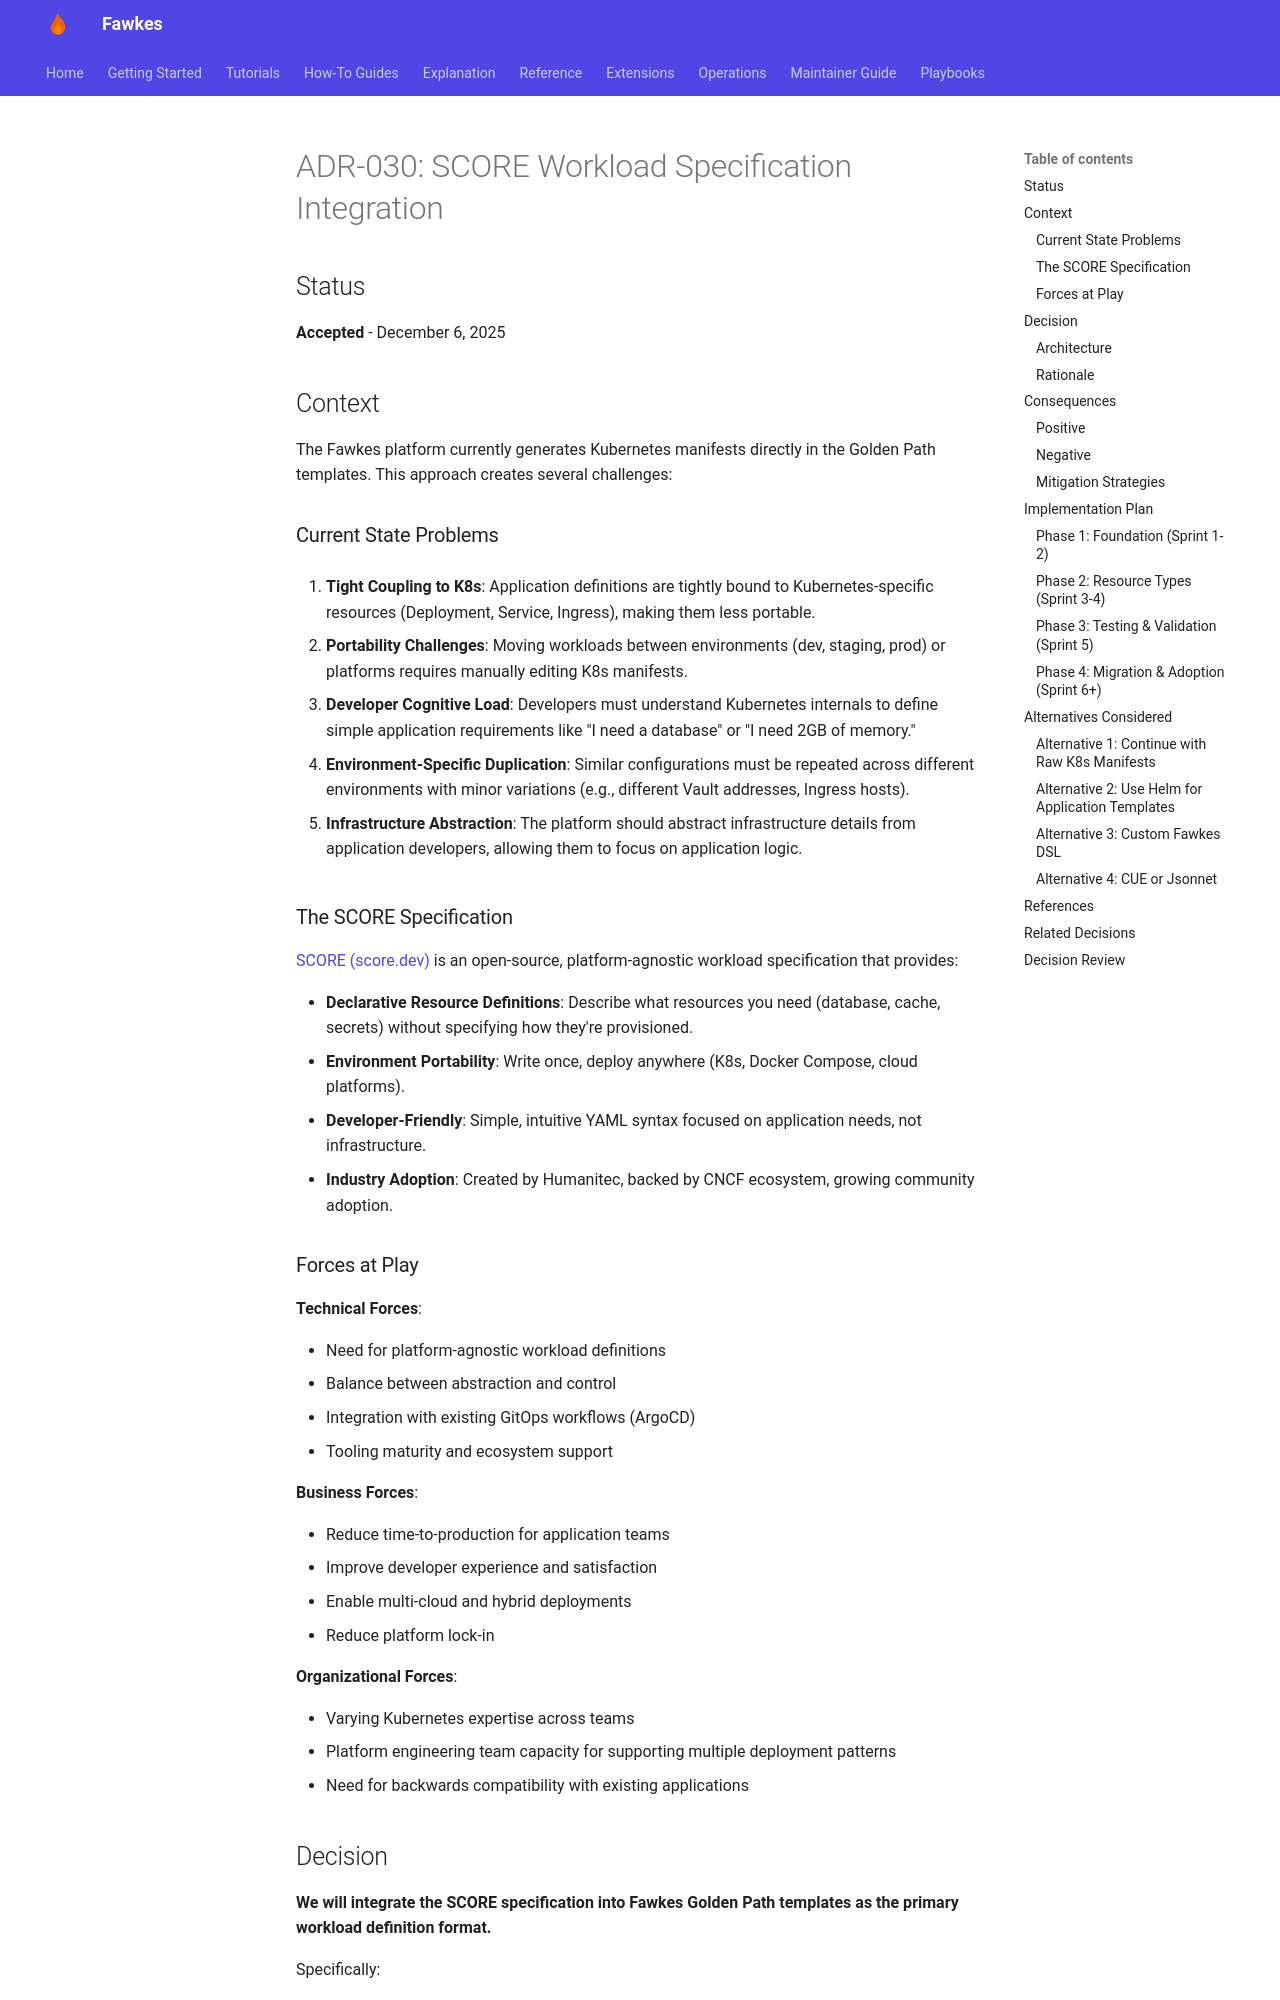

repository: paruff/fawkes · page: adr/ADR-030 SCORE Workload Specification Integration/index.html · generator: mkdocs

# ADR-030: SCORE Workload Specification Integration

## Status

**Accepted** - December 6, 2025

## Context

The Fawkes platform currently generates Kubernetes manifests directly in the Golden Path templates. This approach creates several challenges:

### Current State Problems

1. **Tight Coupling to K8s**: Application definitions are tightly bound to Kubernetes-specific resources (Deployment, Service, Ingress), making them less portable.

2. **Portability Challenges**: Moving workloads between environments (dev, staging, prod) or platforms requires manually editing K8s manifests.

3. **Developer Cognitive Load**: Developers must understand Kubernetes internals to define simple application requirements like "I need a database" or "I need 2GB of memory."

4. **Environment-Specific Duplication**: Similar configurations must be repeated across different environments with minor variations (e.g., different Vault addresses, Ingress hosts).

5. **Infrastructure Abstraction**: The platform should abstract infrastructure details from application developers, allowing them to focus on application logic.

### The SCORE Specification

[SCORE (score.dev)](https://score.dev) is an open-source, platform-agnostic workload specification that provides:

- **Declarative Resource Definitions**: Describe what resources you need (database, cache, secrets) without specifying how they're provisioned.
- **Environment Portability**: Write once, deploy anywhere (K8s, Docker Compose, cloud platforms).
- **Developer-Friendly**: Simple, intuitive YAML syntax focused on application needs, not infrastructure.
- **Industry Adoption**: Created by Humanitec, backed by CNCF ecosystem, growing community adoption.

### Forces at Play

**Technical Forces**:

- Need for platform-agnostic workload definitions
- Balance between abstraction and control
- Integration with existing GitOps workflows (ArgoCD)
- Tooling maturity and ecosystem support

**Business Forces**:

- Reduce time-to-production for application teams
- Improve developer experience and satisfaction
- Enable multi-cloud and hybrid deployments
- Reduce platform lock-in

**Organizational Forces**:

- Varying Kubernetes expertise across teams
- Platform engineering team capacity for supporting multiple deployment patterns
- Need for backwards compatibility with existing applications
